Photos from the image-classification dataset "data" in the GitHub repository Viraj-Mavani/smart_agriculture_system. Its 10 classes are: tomato bacterial spot, tomato early blight, tomato late blight, tomato leaf mold, tomato septoria leaf spot, tomato spider mites two-spotted, tomato target spot, tomato yellow leaf curl virus, tomato mosaic virus, tomato healthy.

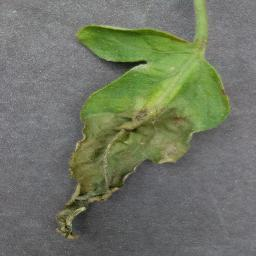
Label: tomato late blight

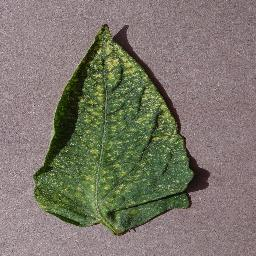
Label: tomato spider mites two-spotted

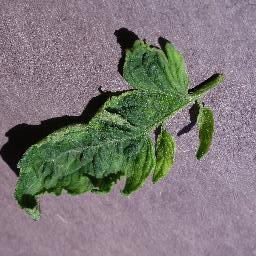
Label: tomato mosaic virus

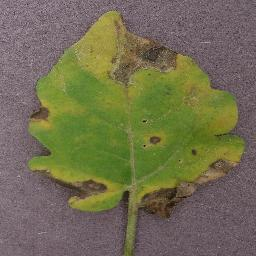
Label: tomato septoria leaf spot

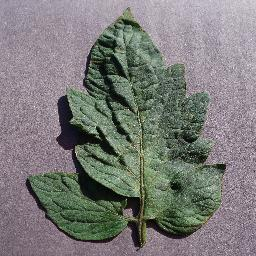
Label: tomato target spot

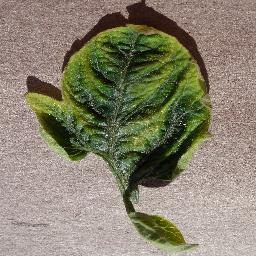
Label: tomato yellow leaf curl virus
